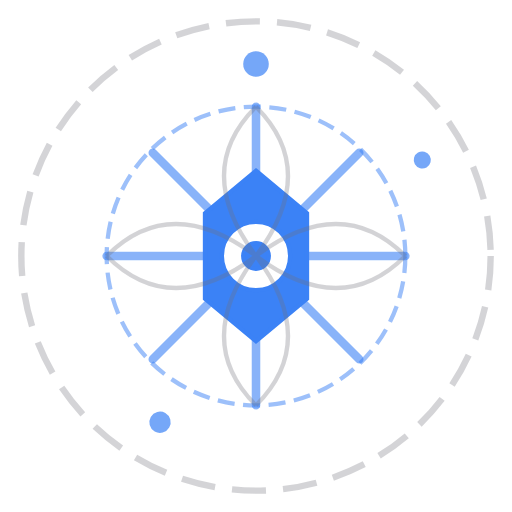
t = 0.00 s
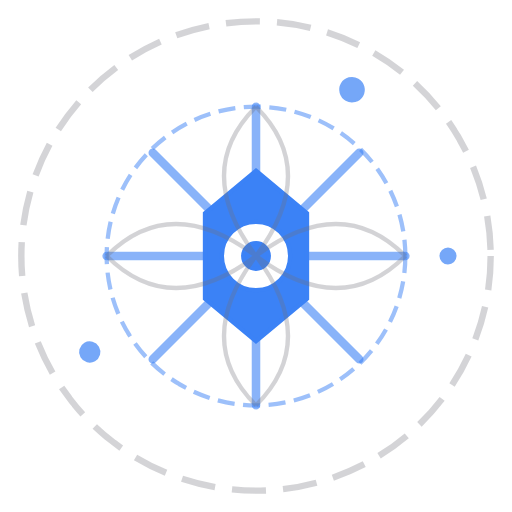
t = 1.67 s
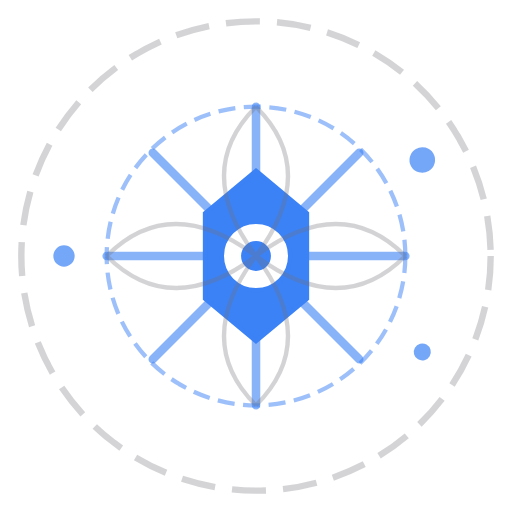
t = 3.33 s
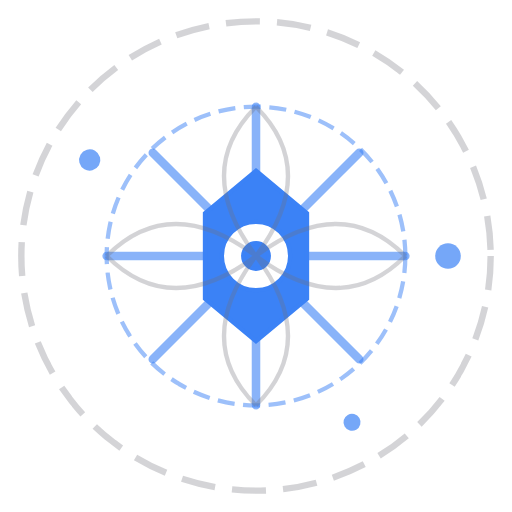
t = 5.00 s
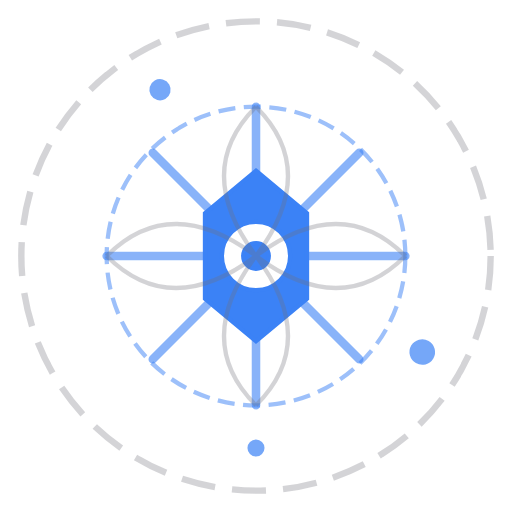
t = 6.67 s
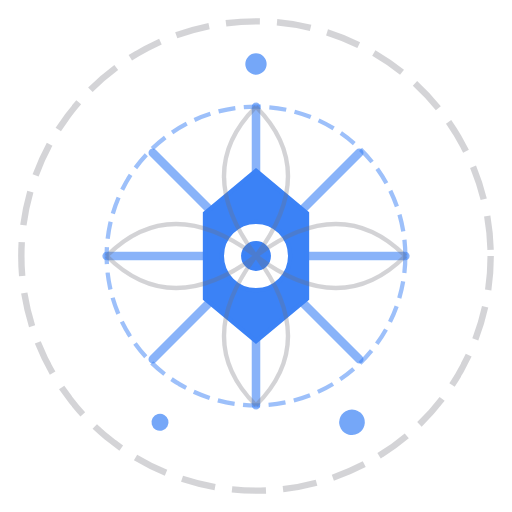
t = 8.33 s

The animated SVG that drew these frames (rendered in a browser with its animation timeline set to each time). Animation: 4 SMIL elements (animateTransform=4); frames cover the first 8.33 s, repeats indefinitely.

<svg width="120" height="120" viewBox="0 0 120 120" fill="none" xmlns="http://www.w3.org/2000/svg">
  <!-- Outer orbital ring -->
  <circle cx="60" cy="60" r="55" stroke="#71717a" stroke-width="1.5" fill="none" stroke-dasharray="8 4" opacity="0.3"/>
  
  <!-- Inner circuit ring -->
  <circle cx="60" cy="60" r="35" stroke="#3b82f6" stroke-width="1" fill="none" stroke-dasharray="4 2" opacity="0.5"/>
  
  <!-- Central star - Sirius -->
  <g fill="#3b82f6" stroke="#3b82f6">
    <!-- Main star rays -->
    <path d="M60 25 L60 95 M25 60 L95 60 M35.8 35.8 L84.2 84.2 M84.2 35.8 L35.8 84.2" stroke-width="2" stroke-linecap="round" opacity="0.6"/>
    
    <!-- Central hexagon core -->
    <path d="M60 40 L71.96 50 L71.96 70 L60 80 L48.04 70 L48.04 50 Z"/>
    
    <!-- Inner core circle -->
    <circle cx="60" cy="60" r="8" fill="#ffffff"/>
    
    <!-- Core dot -->
    <circle cx="60" cy="60" r="3" fill="#3b82f6"/>
  </g>
  
  <!-- Orbiting nodes representing distributed AI -->
  <g fill="#3b82f6" opacity="0.7">
    <!-- Node 1 -->
    <circle cx="60" cy="15" r="3">
      <animateTransform attributeName="transform" type="rotate" values="0 60 60;360 60 60" dur="20s" repeatCount="indefinite"/>
    </circle>
    
    <!-- Node 2 -->
    <circle cx="105" cy="60" r="2.5">
      <animateTransform attributeName="transform" type="rotate" values="120 60 60;480 60 60" dur="20s" repeatCount="indefinite"/>
    </circle>
    
    <!-- Node 3 -->
    <circle cx="60" cy="105" r="2">
      <animateTransform attributeName="transform" type="rotate" values="240 60 60;600 60 60" dur="20s" repeatCount="indefinite"/>
    </circle>
    
    <!-- Node 4 -->
    <circle cx="15" cy="60" r="2.5">
      <animateTransform attributeName="transform" type="rotate" values="90 60 60;450 60 60" dur="20s" repeatCount="indefinite"/>
    </circle>
  </g>
  
  <!-- Connection lines - representing universal support -->
  <g stroke="#71717a" stroke-width="1" fill="none" opacity="0.3">
    <path d="M60 25 Q45 40 60 60 Q75 40 60 25"/>
    <path d="M95 60 Q80 45 60 60 Q80 75 95 60"/>
    <path d="M60 95 Q75 80 60 60 Q45 80 60 95"/>
    <path d="M25 60 Q40 75 60 60 Q40 45 25 60"/>
  </g>
</svg>